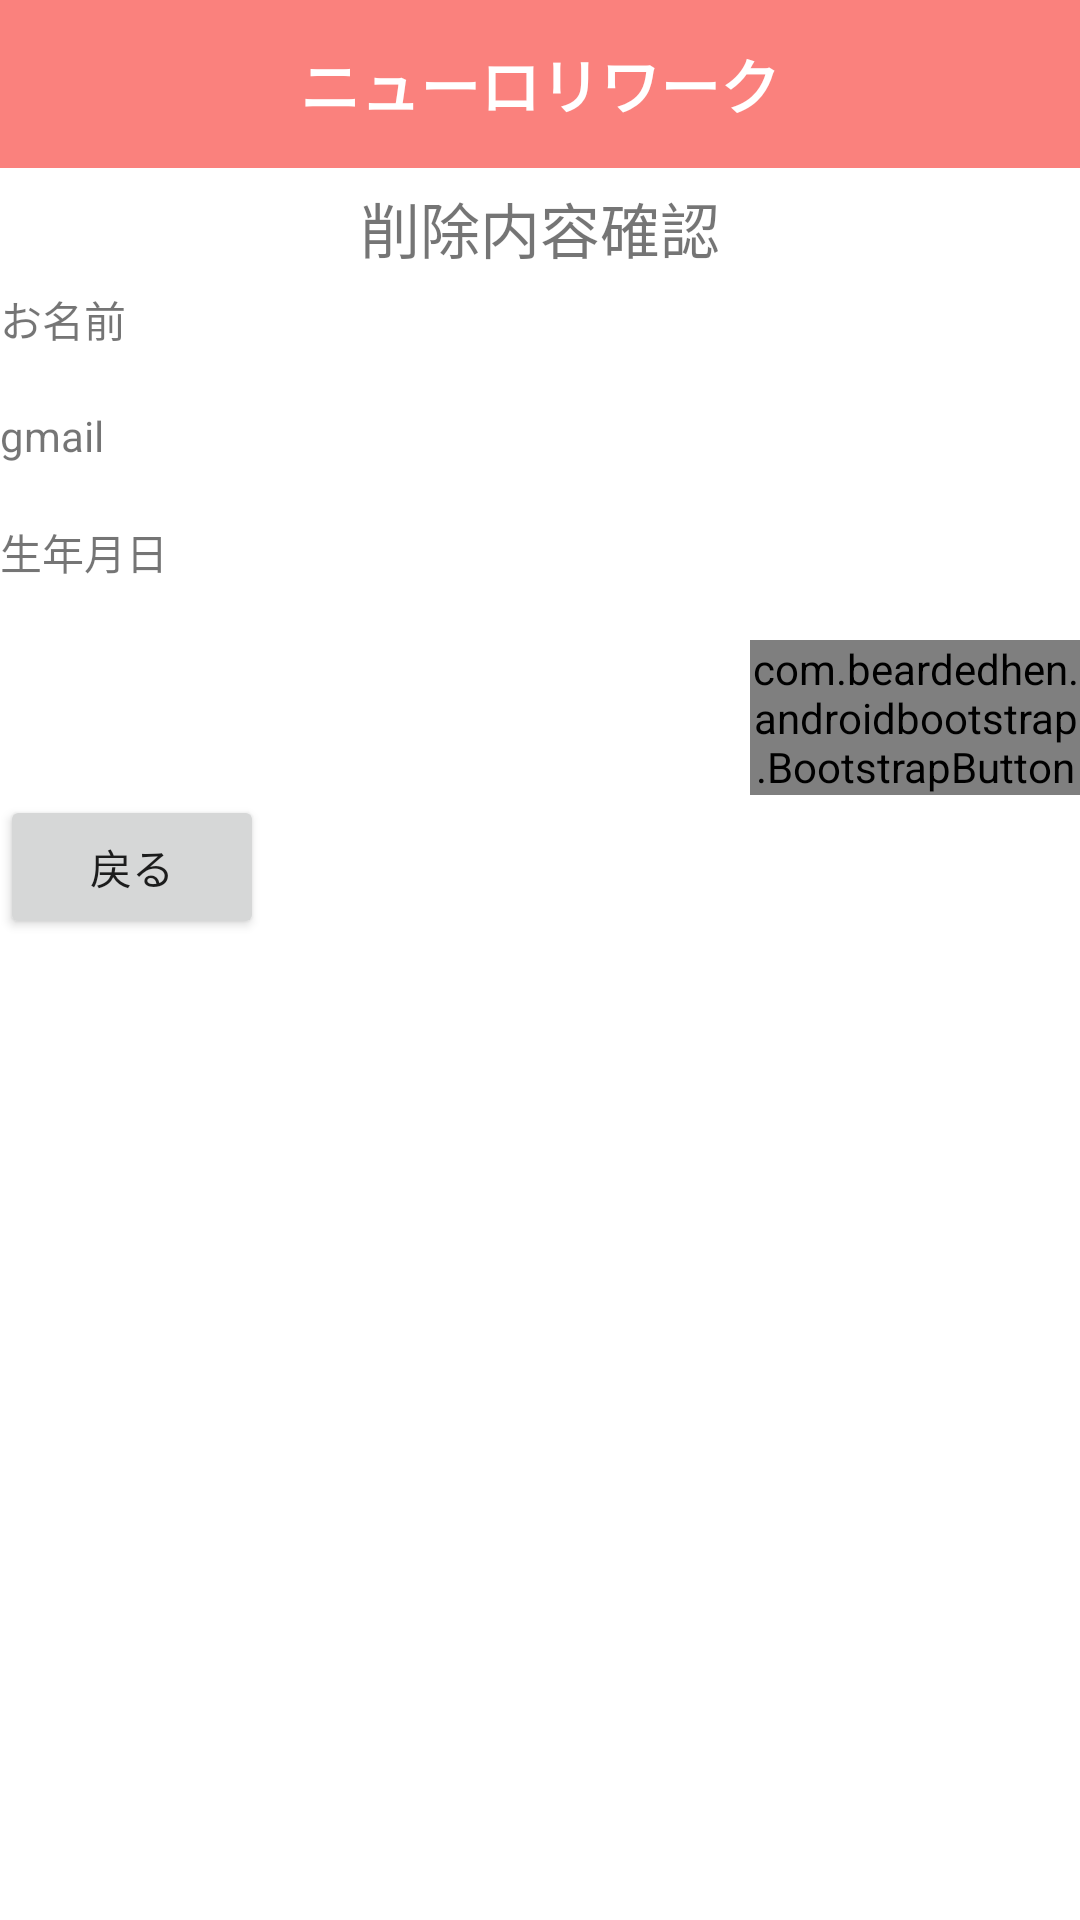

The Android layout XML behind this screen, and the referenced resources:
<!-- AndroidManifest.xml: application theme Theme.RworkSample00026 -->
<!-- res/layout/activity_user_database_record_delete_confirm.xml -->
<?xml version="1.0" encoding="utf-8"?>
<ScrollView
    xmlns:android="http://schemas.android.com/apk/res/android"
    xmlns:app="http://schemas.android.com/apk/res-auto"
    xmlns:tools="http://schemas.android.com/tools"
    android:layout_width="match_parent"
    android:layout_height="match_parent"
    android:layout_marginTop="200dp"
    android:isScrollContainer="false"
    android:id="@+id/scrollView">
    <LinearLayout
        android:layout_width="fill_parent"
        android:layout_height="wrap_content"
        android:id="@+id/LinearLayout"
        android:orientation="vertical">

        <androidx.appcompat.widget.Toolbar
            android:layout_width="match_parent"
            android:layout_height="wrap_content"
            android:theme="@style/ThemeOverlay.AppCompat.ActionBar"
            android:minHeight="?attr/actionBarSize"
            android:background="#FA817D"
            android:id="@+id/tool_bar">
            <TextView
                android:layout_width="wrap_content"
                android:layout_height="wrap_content"
                android:text="@string/theme"
                android:textColor="#FFFFFF"
                android:textSize="20dp"
                android:textAlignment="center"
                android:layout_gravity="center"
                android:textStyle="bold"/>
        </androidx.appcompat.widget.Toolbar>




        <TextView
            android:layout_width="match_parent"
            android:layout_height="40dp"
            android:gravity="center"
            android:text="削除内容確認"
            android:textSize="20sp"/>

        <TextView
            android:layout_width="wrap_content"
            android:layout_height="wrap_content"
            android:id="@+id/tvName"
            android:text="お名前"/>
        <TextView
            android:layout_width="match_parent"
            android:layout_height="wrap_content"
            android:id="@+id/name"/>
        <TextView
            android:layout_width="match_parent"
            android:layout_height="wrap_content"
            android:text="gmail"/>
        <TextView
            android:layout_width="match_parent"
            android:layout_height="wrap_content"
            android:id="@+id/gmail"/>
        <TextView
            android:layout_width="wrap_content"
            android:layout_height="wrap_content"
            android:text="生年月日"/>
        <TextView
            android:layout_width="match_parent"
            android:layout_height="wrap_content"
            android:id="@+id/birthday"/>

        <com.beardedhen.androidbootstrap.BootstrapButton
            app:bootstrapSize="lg"
            app:bootstrapBrand="danger"
            app:roundedCorners="true"
            android:layout_width="wrap_content"
            android:layout_height="wrap_content"
            android:id="@+id/deleteBtn"
            android:text="削除"
            android:textSize="20sp"
            android:layout_marginLeft="250dp"/>

        <Button
            android:layout_width="wrap_content"
            android:layout_height="wrap_content"
            android:id="@+id/backBtn"
            android:text="戻る"/>



    </LinearLayout>
</ScrollView>
<!-- resources referenced by this layout -->
<resources>
  <string name="theme">ニューロリワーク</string>
  <style name="Theme.RworkSample00026" parent="Theme.MaterialComponents.DayNight.DarkActionBar">
          <item name="windowNoTitle">true</item>
          
          <item name="colorPrimary">@color/purple_500</item>
          <item name="colorPrimaryVariant">@color/purple_700</item>
          <item name="colorOnPrimary">@color/white</item>
          
          <item name="colorSecondary">@color/teal_200</item>
          <item name="colorSecondaryVariant">@color/teal_700</item>
          <item name="colorOnSecondary">@color/black</item>
          
          <item name="android:statusBarColor" tools:targetApi="l">?attr/colorPrimaryVariant</item>
          
      </style>
  <!-- not gathered from this repository: default colours our renderer supplied (Android Studio template values) -->
  <color name="purple_500">#FF6200EE</color>
  <color name="purple_700">#FF3700B3</color>
  <color name="teal_200">#FF03DAC5</color>
  <color name="teal_700">#FF018786</color>
  <color name="black">#FF000000</color>
  <color name="white">#FFFFFFFF</color>
</resources>
